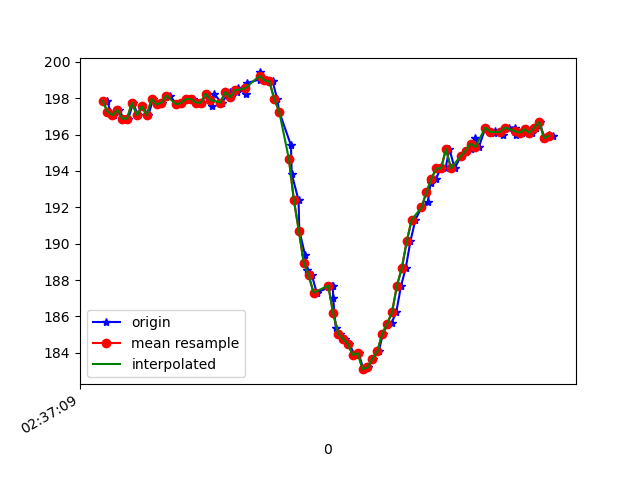

The data file committed next to this chart (first rows):
1617849429299, 545072923226323, 197.85156, -242.96875, -70.50781
1617849429312, 545072941844319, 197.3, -243.1, -70.41
1617849429328, 545072961164304, 197.1, -242.9, -70.7
1617849429347, 545072979995949, 197.4, -243.5, -71.19
1617849429366, 545072999041242, 196.9, -242.9, -70.7
1617849429385, 545073017994972, 196.9, -243.4, -70.51
1617849429405, 545073037009744, 197.8, -242.9, -70.7
1617849429423, 545073056116081, 197.1, -243.3, -71.48
1617849429442, 545073075100332, 197.6, -243, -71.39
1617849429467, 545073095274913, 197.1, -243.1, -70.41
1617849429486, 545073113679260, 197.9, -243.1, -70.7
1617849429506, 545073132602468, 197.7, -242.6, -70.7
1617849429523, 545073151739326, 197.8, -242.7, -71.19
1617849429554, 545073170784619, 198.1, -243, -71.09
1617849429582, 545073190043562, 197.7, -242.8, -71.58
1617849429584, 545073209058334, 197.7, -243.6, -71.39
1617849429600, 545073228195192, 197.8, -243.6, -71.39
1617849429626, 545073247484656, 197.9, -243.8, -71.39
1617849429649, 545073266621513, 197.9, -244.4, -72.07
1617849429668, 545073285880456, 197.8, -243.9, -71.58
1617849429686, 545073305200441, 197.8, -244.3, -71.88
1617849429700, 545073324428863, 198.2, -243.7, -72.07
1617849429728, 545073343535199, 197.6, -244.4, -72.27
1617849429734, 545073362702578, 198.2, -244.1, -71.88
1617849429765, 545073382022563, 197.8, -244.4, -71.19
1617849429799, 545073401434113, 198.3, -244.4, -72.07
1617849429802, 545073420601491, 198, -244.3, -71.58
1617849429830, 545073439799391, 198.3, -244.6, -72.07
1617849429834, 545073458814164, 198.5, -243.4, -71.58
1617849429865, 545073478037460, 198.2, -243.5, -71.48
1617849429868, 545073497113275, 198.8, -243.2, -70.8
1617849429920, 545073516189090, 199, -242.5, -70.51
1617849429923, 545073535417511, 199.4, -241, -69.34
1617849429949, 545073554584890, 199, -239.6, -68.26
1617849429953, 545073573752269, 198.9, -237.1, -66.02
1617849429973, 545073592797563, 198.9, -233, -63.09
1617849429992, 545073611812335, 197.9, -229.9, -58.2
1617849430000, 545073631254405, 197.3, -225.7, -52.44
1617849430048, 545073650177614, 195.4, -223.3, -47.36
1617849430051, 545073669802812, 193.8, -222.2, -44.04
1617849430079, 545073688573414, 192.4, -220.8, -39.16
1617849430082, 545073707801836, 190.7, -220.5, -35.55
1617849430106, 545073727121821, 189.4, -220.3, -33.11
1617849430115, 545073746075551, 188.6, -220, -30.18
1617849430133, 545073765120844, 188.3, -220.6, -27.25
1617849430153, 545073784227180, 187.3, -220.8, -24.02
1617849430217, 545073821096916, 187.7, -220.9, -23.05
1617849430219, 545073827567432, 187.7, -220.9, -23.05
1617849430220, 545073842095573, 187, -221.3, -24.12
1617849430231, 545073861262951, 185.4, -221.5, -24.41
1617849430247, 545073880369288, 185.1, -221.2, -24.02
1617849430267, 545073899445103, 184.8, -221.7, -23.54
1617849430286, 545073918551439, 184.5, -221.5, -23.34
1617849430308, 545073937718818, 183.9, -221.5, -23.54
1617849430324, 545073956916718, 184, -221.5, -24.61
1617849430343, 545073976206182, 183.1, -221.6, -25.88
1617849430362, 545073995251475, 183.2, -221, -26.66
1617849430381, 545074014449376, 183.7, -220.8, -29.1
1617849430406, 545074033586233, 184.1, -221.2, -31.35
1617849430423, 545074052753612, 185.1, -221.4, -35.16
1617849430441, 545074071920991, 185.5, -222.7, -38.77
... 35 more rows
